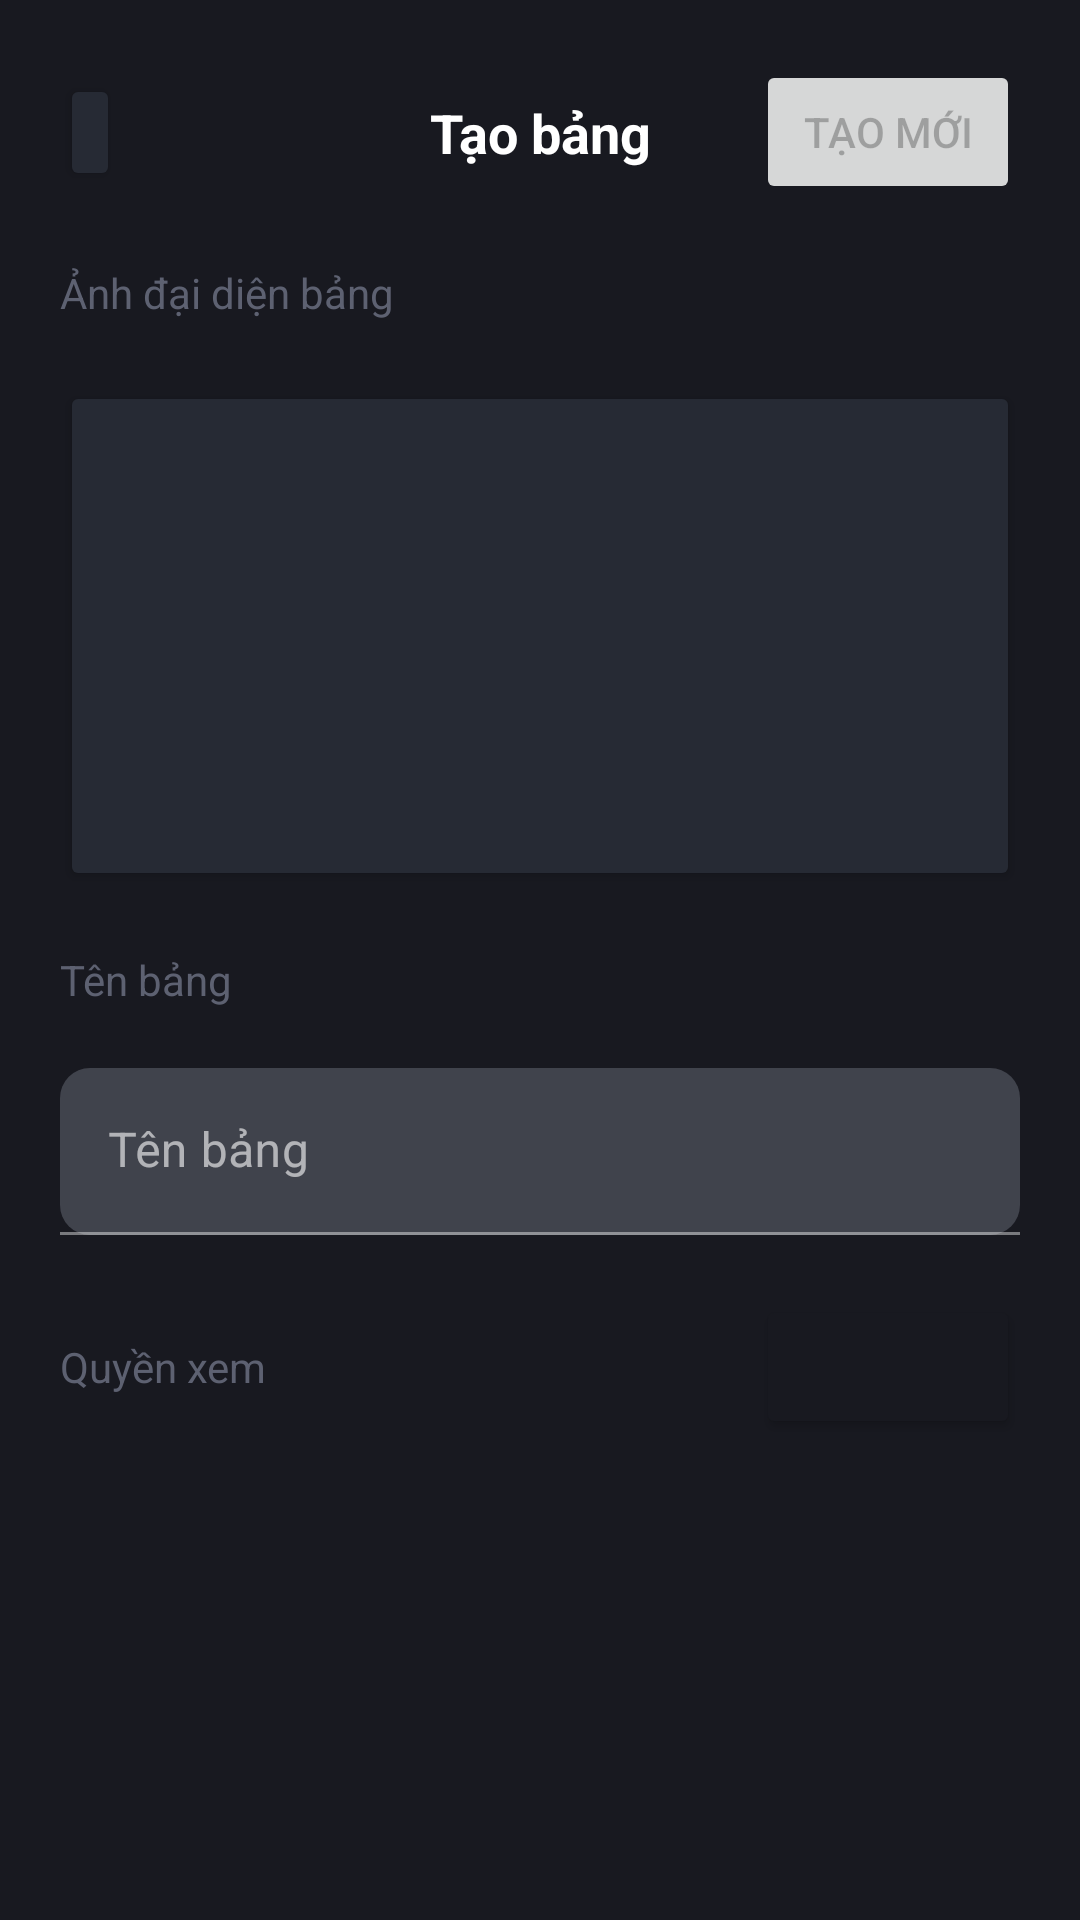

Android layout source for this screen:
<!-- AndroidManifest.xml: application theme Theme.Zelinn -->
<!-- res/layout/fragment_create_board.xml -->
<?xml version="1.0" encoding="utf-8"?>
<androidx.constraintlayout.widget.ConstraintLayout xmlns:android="http://schemas.android.com/apk/res/android"
    xmlns:app="http://schemas.android.com/apk/res-auto"
    xmlns:tools="http://schemas.android.com/tools"
    android:layout_width="match_parent"
    android:layout_height="match_parent"
    android:background="@color/background"
    android:padding="@dimen/main_space"
    tools:context=".ui.boards.create.CreateBoardFragment">

    <androidx.constraintlayout.widget.ConstraintLayout
        android:id="@+id/constraintLayout3"
        android:layout_width="match_parent"
        android:layout_height="wrap_content"
        app:layout_constraintStart_toStartOf="parent"
        app:layout_constraintTop_toTopOf="parent">

        <androidx.constraintlayout.widget.ConstraintLayout
            android:id="@+id/create_board_create_layout"
            android:layout_width="wrap_content"
            android:layout_height="match_parent"
            app:layout_constraintEnd_toEndOf="parent"
            app:layout_constraintTop_toTopOf="parent">

            <Button
                android:id="@+id/create_board_create_btn"
                android:layout_width="wrap_content"
                android:layout_height="wrap_content"
                android:layout_weight="0"
                android:enabled="false"
                android:paddingLeft="@dimen/half_space"
                android:paddingTop="0dp"
                android:paddingRight="@dimen/half_space"
                android:paddingBottom="0dp"
                android:text="@string/create_action"
                app:cornerRadius="25dp"
                app:layout_constraintEnd_toEndOf="parent"
                app:layout_constraintTop_toTopOf="parent" />

            <ProgressBar
                android:id="@+id/create_board_progress"
                style="?android:attr/progressBarStyle"
                android:layout_width="30dp"
                android:layout_height="30dp"
                android:visibility="gone"
                app:layout_constraintBottom_toBottomOf="@+id/create_board_create_btn"
                app:layout_constraintEnd_toEndOf="@+id/create_board_create_btn"
                app:layout_constraintStart_toStartOf="@+id/create_board_create_btn"
                app:layout_constraintTop_toTopOf="@+id/create_board_create_btn" />
        </androidx.constraintlayout.widget.ConstraintLayout>

        <TextView
            android:id="@+id/textView11"
            android:layout_width="wrap_content"
            android:layout_height="wrap_content"
            android:layout_weight="1"
            android:text="@string/create_board_title"
            android:textAlignment="center"
            android:textColor="@color/white"
            android:textSize="18sp"
            android:textStyle="bold"
            app:layout_constraintBottom_toBottomOf="parent"
            app:layout_constraintEnd_toEndOf="@+id/create_board_create_layout"
            app:layout_constraintStart_toStartOf="@+id/create_board_close_btn"
            app:layout_constraintTop_toTopOf="parent" />

        <Button
            android:id="@+id/create_board_close_btn"
            android:layout_width="wrap_content"
            android:layout_height="wrap_content"
            android:backgroundTint="@color/background_surface"
            android:insetTop="0dp"
            android:insetBottom="0dp"
            android:minWidth="0dp"
            android:minHeight="0dp"
            android:paddingLeft="@dimen/half_space"
            android:paddingTop="@dimen/half_space"
            android:paddingRight="@dimen/half_space"
            android:paddingBottom="@dimen/half_space"
            app:icon="@drawable/ic_close"
            app:iconPadding="0dp"
            app:layout_constraintBottom_toBottomOf="parent"
            app:layout_constraintStart_toStartOf="parent"
            app:layout_constraintTop_toTopOf="parent" />
    </androidx.constraintlayout.widget.ConstraintLayout>

    <TextView
        android:id="@+id/textView14"
        android:layout_width="wrap_content"
        android:layout_height="wrap_content"
        android:layout_marginTop="@dimen/main_space"
        android:text="@string/create_board_image"
        android:textColor="@color/background_light"
        app:layout_constraintStart_toStartOf="parent"
        app:layout_constraintTop_toBottomOf="@+id/constraintLayout3" />

    <androidx.constraintlayout.widget.ConstraintLayout
        android:id="@+id/create_board_thumbnail_layout"
        android:layout_width="match_parent"
        android:layout_height="170dp"
        android:layout_marginTop="@dimen/main_space"
        app:layout_constraintStart_toStartOf="parent"
        app:layout_constraintTop_toBottomOf="@+id/textView14">

        <Button
            android:id="@+id/create_board_thumbnail_btn"
            android:layout_width="match_parent"
            android:layout_height="match_parent"
            android:backgroundTint="@color/background_surface"
            android:foreground="@drawable/ic_upload_image"
            android:foregroundGravity="center"
            app:layout_constraintStart_toStartOf="parent"
            app:layout_constraintTop_toTopOf="parent" />

        <ImageView
            android:id="@+id/create_board_thumbnail"
            android:layout_width="match_parent"
            android:layout_height="match_parent"
            android:elevation="10dp"
            android:scaleType="centerCrop"
            android:visibility="gone"
            app:layout_constraintStart_toStartOf="parent"
            app:layout_constraintTop_toTopOf="parent"
            tools:src="@tools:sample/backgrounds/scenic" />
    </androidx.constraintlayout.widget.ConstraintLayout>

    <TextView
        android:id="@+id/textView13"
        android:layout_width="wrap_content"
        android:layout_height="wrap_content"
        android:layout_marginTop="@dimen/main_space"
        android:text="@string/create_board_name"
        android:textColor="@color/background_light"
        app:layout_constraintStart_toStartOf="parent"
        app:layout_constraintTop_toBottomOf="@+id/create_board_thumbnail_layout" />

    <com.google.android.material.textfield.TextInputLayout
        android:id="@+id/textInputLayout"
        android:layout_width="match_parent"
        android:layout_height="wrap_content"
        android:layout_marginTop="@dimen/main_space"
        android:hint="@string/create_board_name"
        app:layout_constraintStart_toStartOf="parent"
        app:layout_constraintTop_toBottomOf="@+id/textView13">

        <com.google.android.material.textfield.TextInputEditText
            android:id="@+id/create_board_name_input"
            android:layout_width="match_parent"
            android:layout_height="wrap_content"
            android:inputType="text"
            android:textColor="@color/white" />
    </com.google.android.material.textfield.TextInputLayout>

    <LinearLayout
        android:layout_width="match_parent"
        android:layout_height="wrap_content"
        android:layout_marginTop="@dimen/main_space"
        android:gravity="center_vertical"
        android:orientation="horizontal"
        app:layout_constraintStart_toStartOf="parent"
        app:layout_constraintTop_toBottomOf="@+id/textInputLayout">

        <TextView
            android:id="@+id/textView16"
            android:layout_width="wrap_content"
            android:layout_height="wrap_content"
            android:layout_weight="1"
            android:text="@string/create_board_role"
            android:textColor="@color/background_light" />

        <Button
            android:id="@+id/create_board_permission_btn"
            android:layout_width="wrap_content"
            android:layout_height="wrap_content"
            android:layout_weight="0"
            android:backgroundTint="@color/background"
            android:textAlignment="textEnd"
            android:textColor="@color/gray3"
            android:textStyle="bold"
            app:icon="@drawable/ic_keyboard_arrow_right"
            app:iconGravity="end" />
    </LinearLayout>

</androidx.constraintlayout.widget.ConstraintLayout>
<!-- resources referenced by this layout -->
<resources>
  <color name="background">#181920</color>
  <color name="background_light">#5D6171</color>
  <color name="background_surface">#262A34</color>
  <color name="gray3">#828282</color>
  <color name="white">#FFFFFFFF</color>
  <dimen name="half_space">10dp</dimen>
  <dimen name="main_space">20dp</dimen>
  <string name="create_action">Tạo mới</string>
  <string name="create_board_image">Ảnh đại diện bảng</string>
  <string name="create_board_name">Tên bảng</string>
  <string name="create_board_role">Quyền xem</string>
  <string name="create_board_title">Tạo bảng</string>
  <style name="Theme.Zelinn" parent="Theme.MaterialComponents.DayNight.NoActionBar">
          
          <item name="colorPrimary">@color/primary</item>
          <item name="colorPrimaryVariant">@color/primary</item>
          <item name="colorOnPrimary">@color/white</item>
          
          <item name="colorSecondary">@color/secondary</item>
          <item name="colorSecondaryVariant">@color/secondary</item>
          <item name="colorOnSecondary">@color/black</item>
          
          <item name="android:statusBarColor" tools:targetApi="l">@color/background</item>
          
          <item name="android:colorBackground">@color/background</item>
          <item name="colorOnBackground">@color/white</item>
          <item name="colorSurface">@color/background_surface</item>
          <item name="colorOnSurface">@color/white</item>
  
          <item name="materialAlertDialogTheme">@style/Theme.Zelinn.AlertDialog</item>
          <item name="materialButtonStyle">@style/Theme.Zelinn.Button</item>
          <item name="textInputStyle">@style/Theme.Zelinn.TextInput</item>
          <item name="colorControlHighlight">#40ffffff</item>
      </style>
  <color name="primary">#03D757</color>
  <color name="secondary">#00C5B9</color>
  <color name="black">#FF000000</color>
  <style name="Theme.Zelinn.AlertDialog" parent="ThemeOverlay.MaterialComponents.MaterialAlertDialog">
          <item name="alertDialogStyle">@style/Theme.Zelinn.AlertDialog.App</item>
      </style>
  <style name="Theme.Zelinn.Button" parent="Widget.MaterialComponents.Button">
          <item name="android:paddingTop">@dimen/sub_space</item>
          <item name="android:paddingBottom">@dimen/sub_space</item>
          <item name="cornerRadius">@dimen/border_radius</item>
          <item name="android:textAllCaps">false</item>
      </style>
  <style name="Theme.Zelinn.TextInput" parent="Widget.MaterialComponents.TextInputLayout.FilledBox">
          <item name="boxCornerRadiusTopEnd">@dimen/half_space</item>
          <item name="boxCornerRadiusTopStart">@dimen/half_space</item>
          <item name="boxCornerRadiusBottomEnd">@dimen/half_space</item>
          <item name="boxCornerRadiusBottomStart">@dimen/half_space</item>
      </style>
  <style name="Theme.Zelinn.AlertDialog.App" parent="MaterialAlertDialog.MaterialComponents">
          <item name="shapeAppearance">@style/Theme.Zelinn.ShapeAppearance</item>
      </style>
  <dimen name="sub_space">15dp</dimen>
  <dimen name="border_radius">25dp</dimen>
  <style name="Theme.Zelinn.ShapeAppearance" parent="ShapeAppearance.MaterialComponents">
          <item name="cornerSize">@dimen/border_radius</item>
      </style>
</resources>
